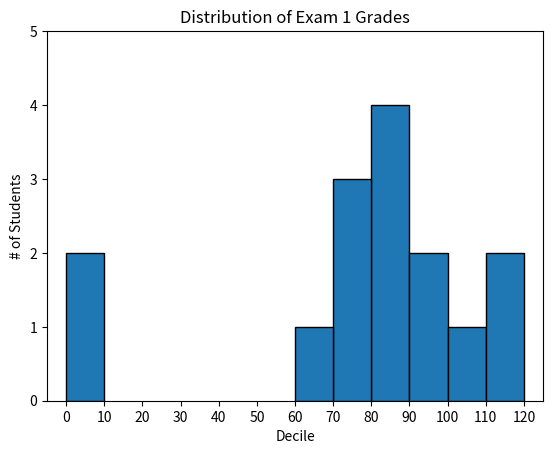

This chart was generated by the following Python code: (Note: this script raises an exception after producing the figure.)
from matplotlib import pyplot as plt
from collections import Counter

grades = [83, 95, 91, 87, 70, 0, 85, 82, 100, 67, 73, 77, 0, 112, 120]
histogram = Counter(min(grade // 10 * 10, 110) for grade in grades)

plt.bar([x + 5 for x in histogram.keys()],
        histogram.values(), 10, edgecolor=(0, 0, 0))

plt.axis([-5, 125, 0, 5])

plt.xticks([10 * i for i in range(13)])
plt.xlabel("Decile")
plt.ylabel("# of Students")
plt.title("Distribution of Exam 1 Grades")
plt.show()
plt.savefig('../im/viz_grades.png')
plt.gca().clear()